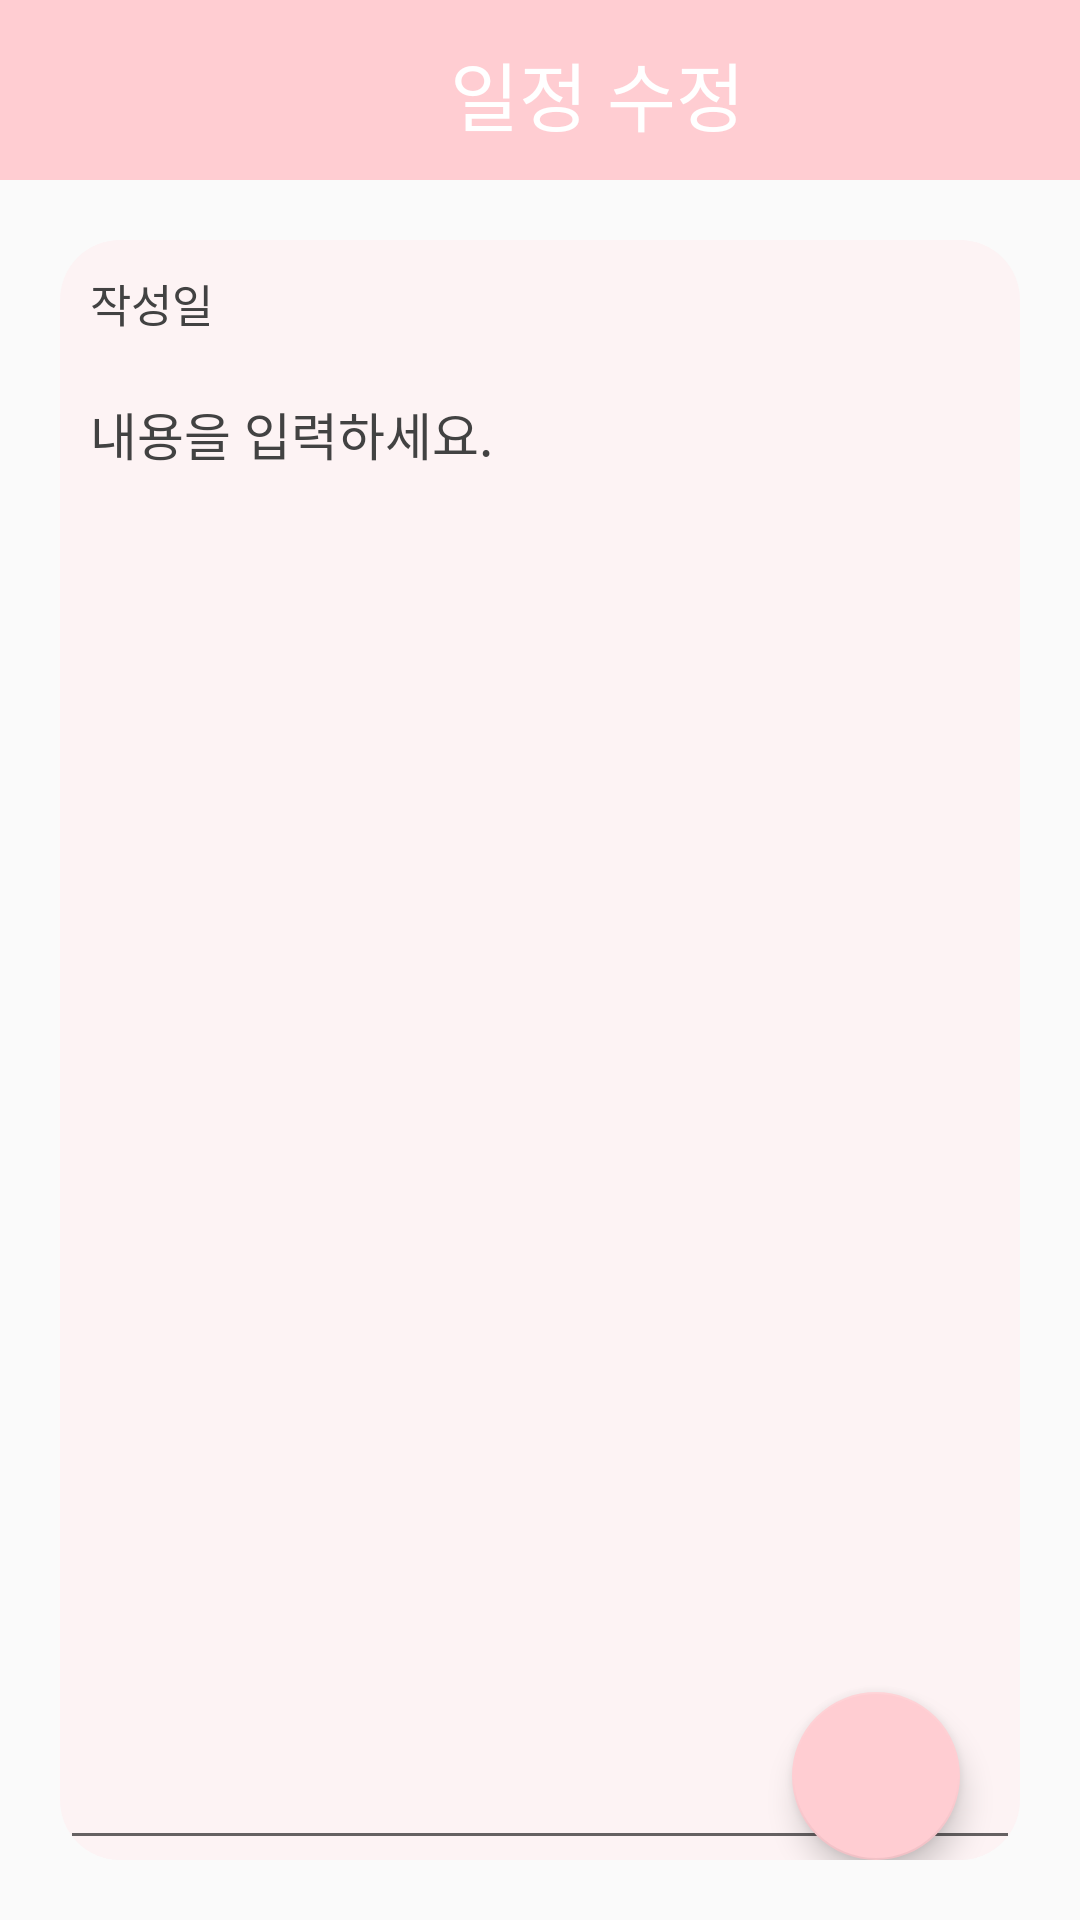

Write the Android layout XML for this screen, with the resource values it uses.
<!-- AndroidManifest.xml: application theme Theme.StudyWithme -->
<!-- res/layout/activity_update.xml -->
<?xml version="1.0" encoding="utf-8"?>
<RelativeLayout xmlns:android="http://schemas.android.com/apk/res/android"
    xmlns:tools="http://schemas.android.com/tools"
    xmlns:app="http://schemas.android.com/apk/res-auto"
    android:layout_width="match_parent"
    android:layout_height="match_parent"

    >

    <include
        android:id="@+id/toolbar"
        layout="@layout/toolbar">

    </include>
    <ImageView
        android:id="@+id/iv_back"
        android:layout_width="40dp"
        android:layout_height="33dp"
        android:layout_marginTop="13dp"
        android:background="@drawable/ic_baseline_arrow_back_24"
        app:layout_constraintBottom_toBottomOf="@+id/toolbar"
        app:layout_constraintEnd_toStartOf="@+id/tv_post_title"
        app:layout_constraintHorizontal_bias="0.064"
        app:layout_constraintStart_toStartOf="parent"
        app:layout_constraintTop_toTopOf="@+id/toolbar"
        app:layout_constraintVertical_bias="0.481">

    </ImageView>

    <TextView
        android:id="@+id/tv_post_title"
        android:layout_width="wrap_content"
        android:layout_height="wrap_content"
        android:text="일정 수정"
        android:textColor="@color/white"
        android:textSize="25dp"
        android:layout_marginLeft="150dp"
        android:layout_marginTop="13dp"
        app:layout_constraintBottom_toBottomOf="@+id/toolbar"
        app:layout_constraintEnd_toEndOf="parent"
        app:layout_constraintHorizontal_bias="0.498"
        app:layout_constraintStart_toStartOf="parent"
        app:layout_constraintTop_toTopOf="@+id/toolbar" />
    <RelativeLayout
        android:layout_width="match_parent"
        android:layout_height="wrap_content"
        android:layout_marginStart="20sp"
        android:layout_marginTop="80sp"
        android:layout_marginEnd="20sp"
        android:layout_marginBottom="20sp"
        android:background="@drawable/rounded_list"
        tools:context=".InsertActivity">

        <TextView
            android:id="@+id/txtwdate"
            android:layout_width="wrap_content"
            android:layout_height="wrap_content"
            android:padding="10sp"
            android:text="작성일 "
            android:textColor="#424242"
            android:textSize="15sp" />

        <EditText
            android:id="@+id/edtcontent"
            android:layout_width="match_parent"
            android:layout_height="match_parent"
            android:layout_below="@id/txtwdate"
            android:gravity="top"
            android:hint="내용을 입력하세요."
            android:padding="10sp"
            android:textColor="#424242"
            android:textColorHint="#424242"
            android:textSize="17sp" />

        <com.google.android.material.floatingactionbutton.FloatingActionButton
            android:id="@+id/btnsave"
            android:layout_width="wrap_content"
            android:layout_height="wrap_content"
            android:layout_alignParentRight="true"
            android:layout_alignParentBottom="true"
            android:layout_marginRight="20sp"
            android:layout_marginBottom="20sp"
            android:clickable="true"
            android:src="@drawable/save"
            app:backgroundTint="@color/profile_old_tag"
            app:maxImageSize="35dp" />

    </RelativeLayout>

</RelativeLayout>
<!-- res/layout/toolbar.xml (included above) -->
<?xml version="1.0" encoding="utf-8"?>
<androidx.appcompat.widget.Toolbar xmlns:android="http://schemas.android.com/apk/res/android"
    xmlns:app="http://schemas.android.com/apk/res-auto"
    android:id="@+id/toolbar"
    android:layout_width="match_parent"
    android:layout_height="60dp"
    android:background="#FFCDD2"
    android:theme="@style/ThemeOverlay.AppCompat.ActionBar"
    app:popupTheme="@style/ThemeOverlay.AppCompat.Light">

</androidx.appcompat.widget.Toolbar>
<!-- resources referenced by this layout -->
<resources>
  <color name="profile_old_tag">#FFCDD2</color>
  <color name="white">#FFFFFFFF</color>
  <!-- drawable rounded_list (drawable) -->
  <?xml version="1.0" encoding="utf-8"?>
  <shape xmlns:android="http://schemas.android.com/apk/res/android">
      <solid android:color="@color/chat_left" />
      <corners android:radius="20dp" />
  </shape>
  <style name="Theme.StudyWithme" parent="Theme.AppCompat.Light.NoActionBar">
          
          <item name="colorPrimary">@color/profile_old_tag</item>
          <item name="colorPrimaryVariant">@color/colorPrimaryDark</item>
          <item name="colorOnPrimary">@color/white</item>
          
          <item name="colorSecondary">@color/teal_200</item>
          <item name="colorSecondaryVariant">@color/teal_700</item>
          <item name="colorOnSecondary">@color/black</item>
          
          <item name="android:statusBarColor">@color/profile_old_tag</item>
          
      </style>
  <color name="chat_left">#FDF3F4</color>
  <color name="colorPrimaryDark">#1D4273</color>
  <color name="teal_200">#FF03DAC5</color>
  <color name="teal_700">#FF018786</color>
  <color name="black">#FF000000</color>
</resources>
